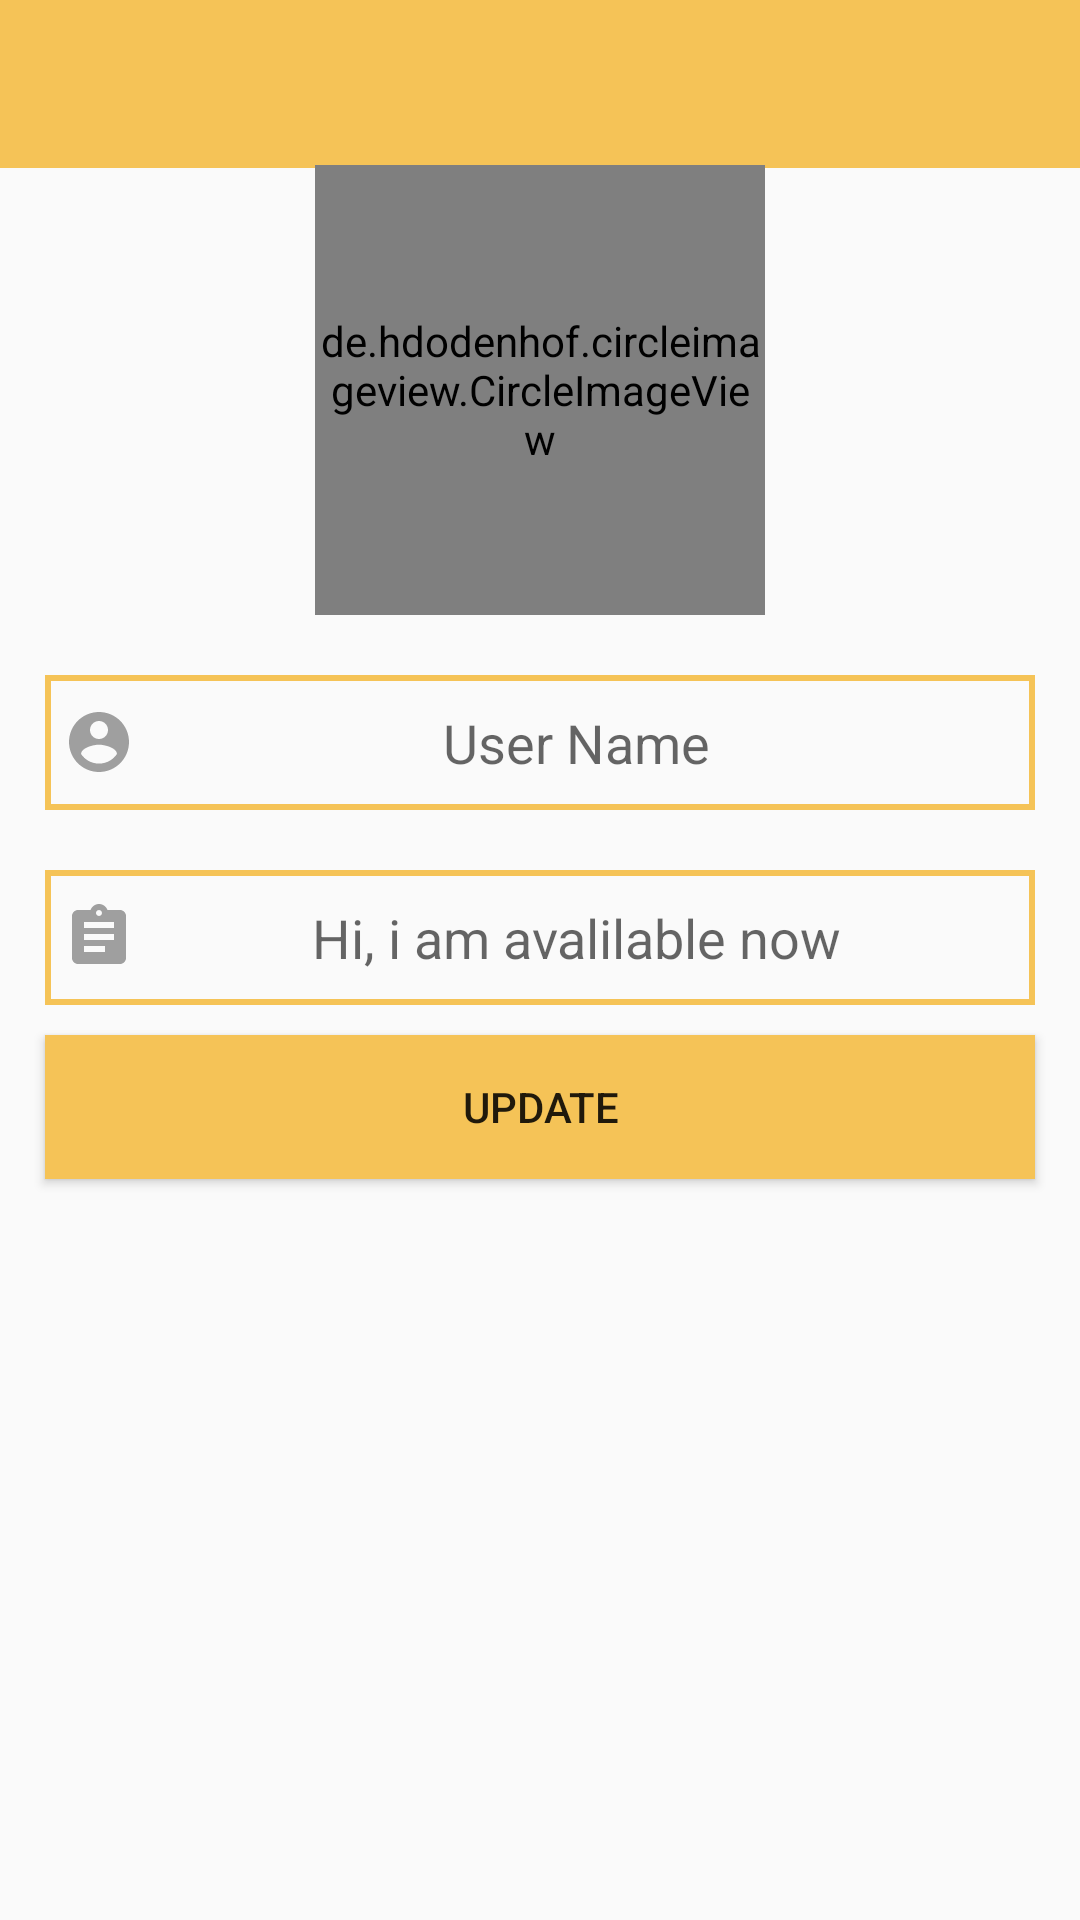

Write the Android layout XML for this screen, with the resource values it uses.
<!-- AndroidManifest.xml: application theme AppTheme -->
<!-- res/layout/activity_setting.xml -->
<?xml version="1.0" encoding="utf-8"?>

<RelativeLayout xmlns:android="http://schemas.android.com/apk/res/android"
    xmlns:app="http://schemas.android.com/apk/res-auto"
    xmlns:tools="http://schemas.android.com/tools"
    android:layout_width="match_parent"
    android:layout_height="match_parent"
    tools:context=".SettingActivity">

    <include
        layout="@layout/app_bar_layout"
        android:id="@+id/setting_app_bar"/>
    <de.hdodenhof.circleimageview.CircleImageView
        android:id="@+id/profile_image"
        android:layout_width="150dp"
        android:layout_below="@+id/setting_app_bar"
        android:layout_height="150dp"
        android:layout_alignParentTop="true"
        android:layout_centerHorizontal="true"
        android:layout_marginTop="55dp"
        android:src="@drawable/profile"
        app:civ_border_width="2dp"
        app:civ_border_color="#FF000000"/>

    <EditText
        android:layout_width="match_parent"
        android:layout_height="45dp"
        android:layout_below="@id/profile_image"
        android:inputType="textMultiLine"
        android:hint="User Name"
        android:textAlignment="center"
        android:layout_marginTop="20dp"
        android:drawableStart="@drawable/profile"
        android:background="@drawable/inputs"
        android:layout_marginLeft="15dp"
        android:layout_marginRight="15dp"
        android:padding="6dp"
        android:id="@+id/set_user_name"/>


    <EditText
        android:layout_width="match_parent"
        android:layout_height="45dp"
        android:layout_below="@id/set_user_name"
        android:inputType="textMultiLine"
        android:hint="Hi, i am avalilable now"
        android:textAlignment="center"
        android:layout_marginTop="20dp"
        android:drawableStart="@drawable/edit_status"
        android:background="@drawable/inputs"
        android:layout_marginLeft="15dp"
        android:layout_marginRight="15dp"
        android:padding="6dp"
        android:id="@+id/set_user_status"/>


    <Button
        android:layout_width="match_parent"
        android:layout_height="wrap_content"
        android:layout_marginLeft="15dp"
        android:layout_marginRight="15dp"
        android:id="@+id/updateSetitngButton"
        android:layout_marginTop="10dp"
        android:text="Update"
        android:layout_below="@+id/set_user_status"
        android:background="@drawable/buttons"/>


</RelativeLayout>
<!-- res/layout/app_bar_layout.xml (included above) -->
<?xml version="1.0" encoding="utf-8"?>

<androidx.appcompat.widget.Toolbar xmlns:android="http://schemas.android.com/apk/res/android"
    android:layout_width="match_parent"
    android:id="@+id/main_app_bar"
    android:background="@color/colorPrimary"
    android:layout_height="wrap_content"
    android:theme="@style/ThemeOverlay.AppCompat.Dark.ActionBar">

</androidx.appcompat.widget.Toolbar>
<!-- resources referenced by this layout -->
<resources>
  <color name="colorPrimary">#F5C357</color>
  <!-- drawable buttons (drawable) -->
  <?xml version="1.0" encoding="utf-8"?>
  
  <shape xmlns:android="http://schemas.android.com/apk/res/android">
  
  
      <solid
          android:color="@color/colorPrimary">
  
      </solid>
  </shape>
  <!-- drawable edit_status (drawable) -->
  <vector android:height="24dp" android:tint="#9F9F9F"
      android:viewportHeight="24.0" android:viewportWidth="24.0"
      android:width="24dp" xmlns:android="http://schemas.android.com/apk/res/android">
      <path android:fillColor="#FF000000" android:pathData="M19,3h-4.18C14.4,1.84 13.3,1 12,1c-1.3,0 -2.4,0.84 -2.82,2L5,3c-1.1,0 -2,0.9 -2,2v14c0,1.1 0.9,2 2,2h14c1.1,0 2,-0.9 2,-2L21,5c0,-1.1 -0.9,-2 -2,-2zM12,3c0.55,0 1,0.45 1,1s-0.45,1 -1,1 -1,-0.45 -1,-1 0.45,-1 1,-1zM14,17L7,17v-2h7v2zM17,13L7,13v-2h10v2zM17,9L7,9L7,7h10v2z"/>
  </vector>
  <!-- drawable inputs (drawable) -->
  <?xml version="1.0" encoding="utf-8"?>
  
  <shape xmlns:android="http://schemas.android.com/apk/res/android">
  
  
      <stroke
          android:color="@color/colorPrimary"
          android:width="2dp"
          >
  
      </stroke>
  
  </shape>
  <!-- drawable profile (drawable) -->
  <vector android:height="24dp" android:tint="#9F9F9F"
      android:viewportHeight="24.0" android:viewportWidth="24.0"
      android:width="24dp" xmlns:android="http://schemas.android.com/apk/res/android">
      <path android:fillColor="#FF000000" android:pathData="M12,2C6.48,2 2,6.48 2,12s4.48,10 10,10 10,-4.48 10,-10S17.52,2 12,2zM12,5c1.66,0 3,1.34 3,3s-1.34,3 -3,3 -3,-1.34 -3,-3 1.34,-3 3,-3zM12,19.2c-2.5,0 -4.71,-1.28 -6,-3.22 0.03,-1.99 4,-3.08 6,-3.08 1.99,0 5.97,1.09 6,3.08 -1.29,1.94 -3.5,3.22 -6,3.22z"/>
  </vector>
  <style name="AppTheme" parent="Theme.AppCompat.Light.NoActionBar">
          
          <item name="colorPrimary">@color/colorPrimary</item>
          <item name="colorPrimaryDark">@color/colorPrimaryDark</item>
          <item name="colorAccent">@color/colorAccent</item>
      </style>
  <color name="colorPrimaryDark">#EDB726</color>
  <color name="colorAccent">#E6E6E6</color>
</resources>
